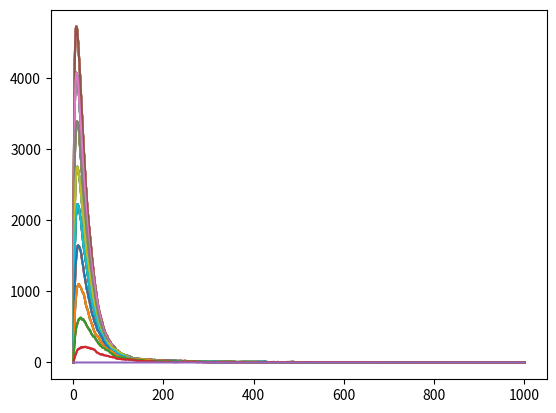

This chart was generated by the following Python code: (Note: this script raises an exception after producing the figure.)
# -*- coding: utf-8 -*-
"""
Created on Wed May  8 14:20:38 2019

[redacted]
"""

import numpy as np
import matplotlib . pyplot as plt
from matplotlib import cm
"""
1 represent people  suscepticle to disease
0 represent people  infected
2 represent people recovered
"""
β=0.3
γ=0.05
B=[1]
BB=[]
#the number of susceptible population vary acoording to the vaccinationrate 
I=1# people get ill
R=0#people recovered
#A,B,C are used to store the length of infectious and recovered people
N=10000#sum of the population involved
vaccinationrate=np.arange(0.1,1.1,0.1)
vaccinationrate.tolist() 
#print(vaccinationrate)
for v in vaccinationrate:
    vaccinatedpopulation=v*N-1
    S=9999-vaccinatedpopulation#people who is susceptible
    for i in range(0,1000): #the time length
        a=np.random.choice(range(2),int(S),p=[β*S/N,1-β*S/N])
        #susceptible individuals have chances to get disease and recover
        for j in a:
            if j==0:
                I=I+1#append the people newly infected and delete them from the susceptible populations
                S=S-1
            if j==1:
                S==S
                I==I
        b=np.random.choice([2,0],I,p=[γ,1-γ])
        #infected individuals have chances to recover or stay ill
        for e in b:
            if e==2:
                R=+1#to append the newly recovered people and delete it in the infectious number
                I=I-1  
            if e==0:
                I==I
        B.append(I)#store the result of I for a vaccination rate
    BB.append(B)#to store infectious population of different vaccination rate
    B=[1]
        #plot
    #print('the number of infectious',B)
    for element in  BB:  
        X=range(0,1001)
        #plt.plot(x, y, format_string, **kwargs): 
        #x is the X-axis data, can be a list or array;Y in the same way;Format string for control curve, **kwargs second group or more (x, y, format_string)
        f=plt.plot(X,element)#the plot function is inside the loop, so it can be ploted in one figure
plt.figure(figsize=(6,4),dpi=150)    
plt.xlabel("times", fontsize=14)
plt.ylabel("number of people", fontsize=14)
plt.title("SIR_vaccination")
plt.legend([v in vaccinationrate],loc='upper right')
plt.savefig ("markflow" ,type="png")         
plt.show()



    